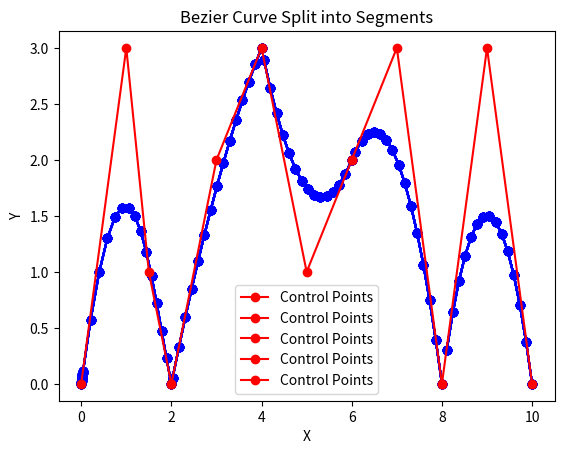

The script that saved this image:
import numpy as np
import matplotlib.pyplot as plt

def bezier_curve(points, t):
    #De Casteljau's algorithm
    if len(points) == 1:
        return points[0]
    else:
        new_points = [((1 - t) * points[i] + t * points[i+1]) for i in range(len(points)-1)]
        return bezier_curve(new_points, t)

def chop_bezier_curve(control_points, num_segments, segment_resolution):
    t_values = np.linspace(0, 1, num_segments * segment_resolution)
    total_tvalues = len(t_values)
    curve_segments = []

    for i in range(total_tvalues):
        n = len(control_points[int(np.floor(i/segment_resolution))]) - 1
        t0, t1 = t_values[int(np.floor(i/segment_resolution))], t_values[int(np.floor((i/segment_resolution)+1))] if i < num_segments - 1 else 1.0
        segment_points = [bezier_curve(control_points[int(np.floor(i/segment_resolution))], t) for t in np.linspace(t0, t1, segment_resolution) ]
        curve_segments.append(segment_points)

    return curve_segments

# Example usage


#control_points = [np.array([0.0, 0.0]), np.array([1.0, 3.0]), np.array([2.0, 0.0]), np.array([3.0,3.0])]
control_points = [
    [np.array([0.0, 0.0]), np.array([1.0, 3.0]), np.array([1.5, 1.0]), np.array([2,0])],
    [np.array([2.0, 0.0]), np.array([3.0, 2.0]), np.array([4.0, 3.0])],
    [np.array([4.0, 3.0]), np.array([5.0, 1.0]), np.array([6.0, 2.0])],
    [np.array([6.0, 2.0]), np.array([7.0, 3.0]), np.array([8.0, 0.0])],
    [np.array([8.0, 0.0]), np.array([9.0, 3.0]), np.array([10.0, 0.0])]
                  ]  # Replace with your own control points

num_segments = 5  # Specify the number of segments for the spline
segment_resolution = 15

curve_segments = chop_bezier_curve(control_points, num_segments, segment_resolution)
#print(curve_segments)
# Plotting the results
for segment in curve_segments:
    x, y = zip(*segment)
    #print(x)
    plt.plot(x, y, 'b-', marker='o')
for control_rig in control_points:
    x, y = zip(*control_rig)
    #print(x)
    plt.plot(x, y, 'ro-', label='Control Points')
    
plt.legend()
plt.xlabel('X')
plt.ylabel('Y')
plt.title('Bezier Curve Split into Segments')
plt.show()
